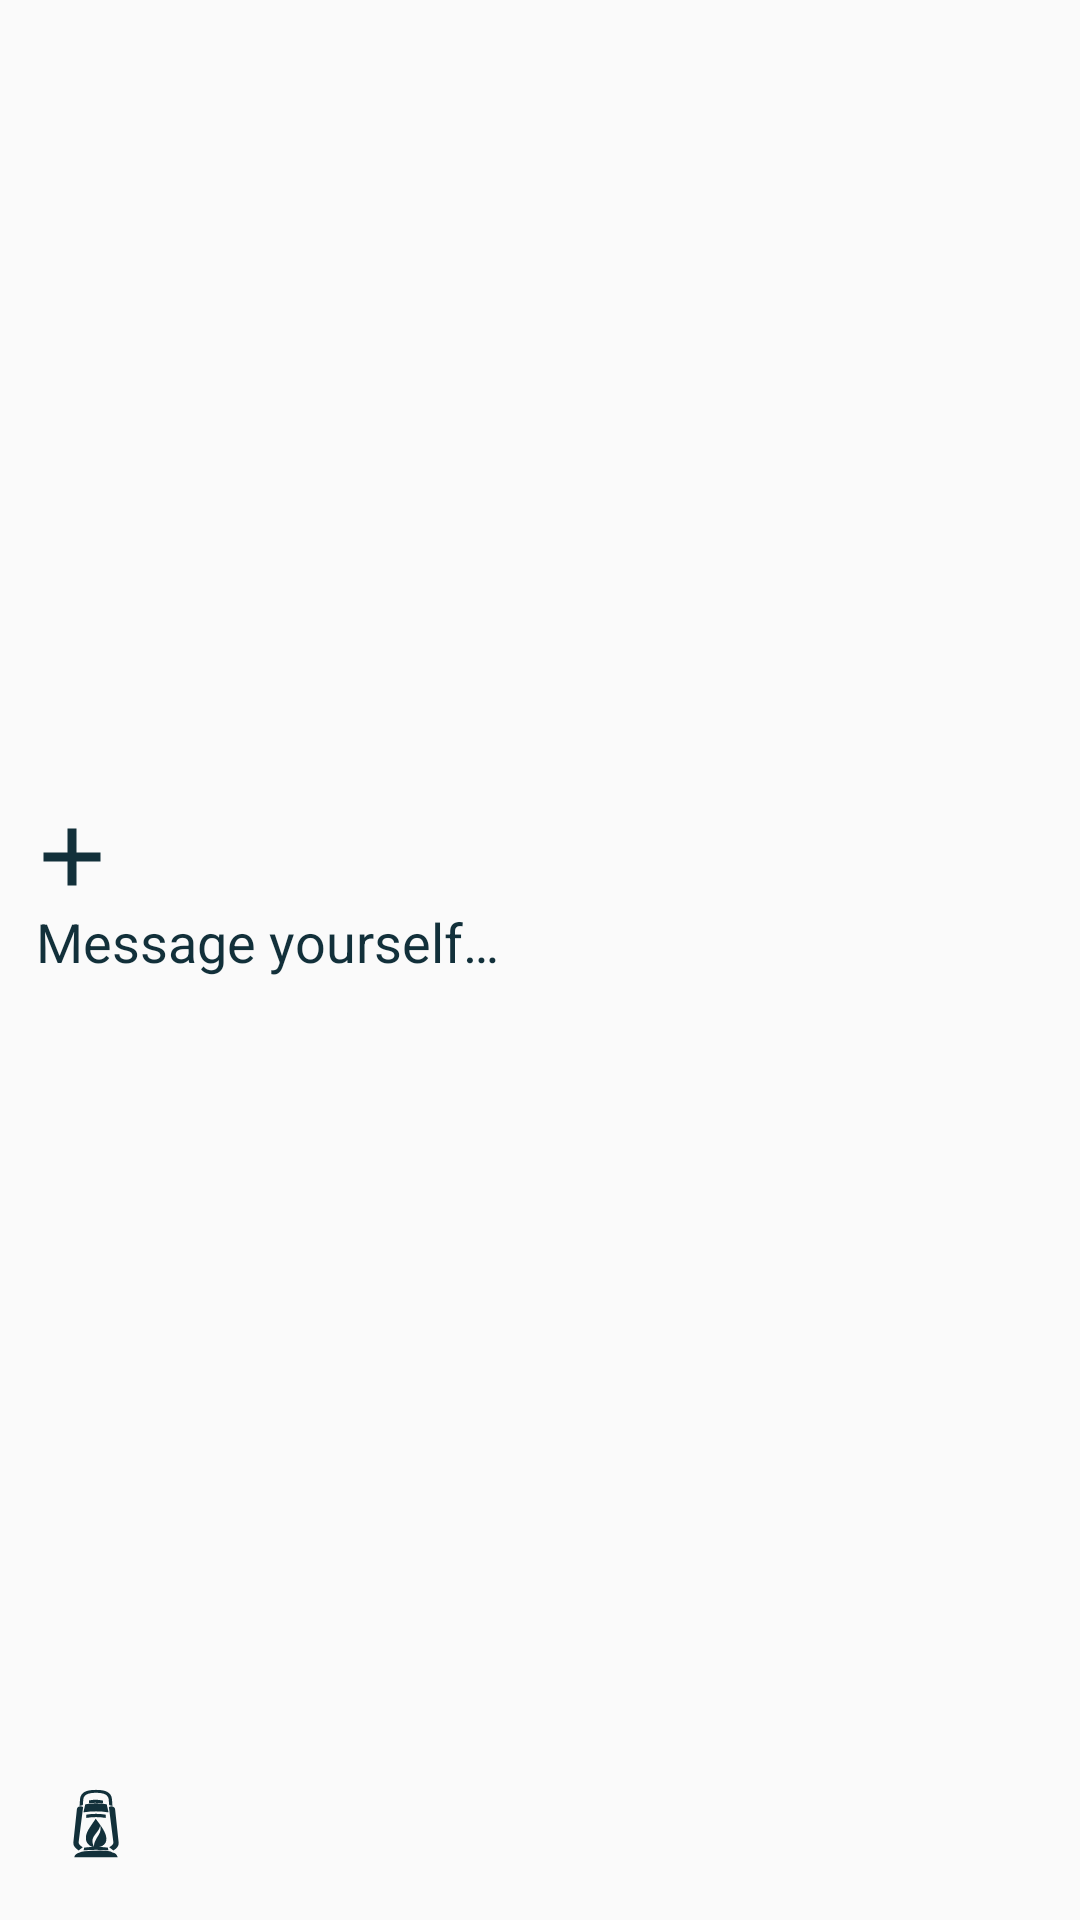

Reconstruct the res/layout file that produces this screen, plus the resources it refers to.
<!-- AndroidManifest.xml: application theme AppTheme -->
<!-- res/layout/capture_widget_card.xml -->
<?xml version="1.0" encoding="utf-8"?>
<FrameLayout xmlns:android="http://schemas.android.com/apk/res/android" android:layout_width="match_parent" android:layout_height="match_parent" android:padding="4dp">
 <LinearLayout android:id="@+id/widget_surface" android:layout_width="match_parent" android:layout_height="match_parent" android:orientation="vertical" android:background="@drawable/widget_background" android:padding="8dp">
  <LinearLayout android:id="@+id/widget_capture" android:layout_width="match_parent" android:layout_height="0dp" android:layout_weight="1" android:orientation="vertical" android:gravity="center_vertical" android:contentDescription="@string/capture_thought">
   <ImageView android:id="@+id/widget_capture_icon" android:layout_width="24dp" android:layout_height="24dp" android:src="@drawable/paper_plus" android:importantForAccessibility="no" android:contentDescription="@null"/>
   <TextView android:id="@+id/widget_label" android:layout_width="match_parent" android:layout_height="wrap_content" android:layout_marginTop="4dp" android:text="@string/thought_prompt" android:textColor="@color/widget_text" android:textSize="18sp" android:maxLines="2" android:ellipsize="end"/>
   <TextView android:id="@+id/widget_prompt" android:layout_width="0dp" android:layout_height="0dp" android:visibility="gone"/>
  </LinearLayout>
  <LinearLayout android:layout_width="match_parent" android:layout_height="40dp" android:orientation="horizontal" android:gravity="center_vertical">
   <LinearLayout android:id="@+id/widget_picker" android:layout_width="0dp" android:layout_weight="1" android:layout_height="match_parent" android:orientation="horizontal" android:gravity="center_vertical" android:visibility="gone">
    <ImageView android:id="@+id/widget_picker_type" android:layout_width="16dp" android:layout_height="16dp" android:src="@drawable/tag_checklist" android:visibility="gone" android:importantForAccessibility="no" android:contentDescription="@null"/>
    <TextView android:id="@+id/widget_picker_text" android:layout_width="0dp" android:layout_weight="1" android:layout_height="match_parent" android:gravity="center_vertical" android:text="@string/no_tag" android:textColor="@color/widget_text" android:textSize="13sp" android:maxLines="1" android:ellipsize="end"/>
    <ImageView android:id="@+id/widget_picker_arrow" android:layout_width="20dp" android:layout_height="20dp" android:padding="3dp" android:src="@drawable/paper_down" android:importantForAccessibility="no" android:contentDescription="@null"/>
   </LinearLayout>
   <ImageView android:id="@+id/widget_shared" android:layout_width="16dp" android:layout_height="16dp" android:src="@drawable/tag_shared" android:visibility="gone" android:importantForAccessibility="no" android:contentDescription="@null"/>
  <ImageButton android:id="@+id/widget_open_app" android:layout_width="40dp" android:layout_height="40dp" android:padding="10dp" android:background="@android:color/transparent" android:src="@drawable/widget_open_app" android:contentDescription="@string/open_app"/>
  </LinearLayout>
 </LinearLayout>
</FrameLayout>
<!-- resources referenced by this layout -->
<resources>
  <color name="widget_text">#12303A</color>
  <!-- drawable paper_down (drawable) -->
  <vector xmlns:android="http://schemas.android.com/apk/res/android" android:width="22dp" android:height="22dp" android:viewportWidth="96" android:viewportHeight="96">
  <path android:fillColor="@color/widget_text" android:pathData="m11 29 37 37 37-37-10-10-27 27-27-27z"/></vector>
  <!-- drawable paper_plus (drawable) -->
  <vector xmlns:android="http://schemas.android.com/apk/res/android" android:width="22dp" android:height="22dp" android:viewportWidth="96" android:viewportHeight="96">
  <path android:fillColor="@color/widget_text" android:pathData="M42,10h12v76h-12z"/>
  <path android:fillColor="@color/widget_text" android:pathData="M10,42h76v12h-76z"/></vector>
  <!-- drawable tag_checklist (drawable) -->
  <vector xmlns:android="http://schemas.android.com/apk/res/android" android:width="18dp" android:height="18dp" android:viewportWidth="24" android:viewportHeight="24">
      <path android:fillColor="@android:color/transparent" android:strokeColor="@color/widget_text" android:strokeWidth="1.8" android:strokeLineCap="round" android:strokeLineJoin="round" android:pathData="M3,4h5v5h-5z M3,15h5v5h-5z M12,6.5h9 M12,17.5h9" />
  </vector>
  <!-- drawable tag_shared (drawable) -->
  <vector xmlns:android="http://schemas.android.com/apk/res/android" android:width="18dp" android:height="18dp" android:viewportWidth="24" android:viewportHeight="24">
   <path android:fillColor="@color/widget_text" android:pathData="M9,3a4,4 0,1 0,0 8a4,4 0,0 0,0 -8M9,5a2,2 0,1 1,0 4a2,2 0,0 1,0 -4M17,3v2a2,2 0,0 1,0 4v2a4,4 0,0 0,0 -8M2,21v-3a6,6 0,0 1,6 -6h2a6,6 0,0 1,6 6v3h-2v-3a4,4 0,0 0,-4 -4H8a4,4 0,0 0,-4 4v3zM18,12v2a4,4 0,0 1,2 4v3h2v-3a6,6 0,0 0,-4 -6"/>
  </vector>
  <!-- drawable widget_background (drawable) -->
  <layer-list xmlns:android="http://schemas.android.com/apk/res/android">
   <item><shape><solid android:color="@color/widget_background"/></shape></item>
   <item><bitmap android:src="@drawable/paper_shading" android:tileMode="repeat"/></item>
  </layer-list>
  <string name="capture_thought">Message yourself</string>
  <string name="no_tag">No tag</string>
  <string name="open_app">Open Museamo</string>
  <string name="thought_prompt">Message yourself…</string>
  <style name="AppTheme" parent="Theme.AppCompat.DayNight.NoActionBar">
          
          <item name="colorPrimary">@color/colorPrimary</item>
          <item name="colorPrimaryDark">@color/colorPrimaryDark</item>
          <item name="colorAccent">@color/colorAccent</item>
      </style>
  <color name="widget_background">#E7D6AD</color>
  <!-- not gathered from this repository: default colours our renderer supplied (Android Studio template values) -->
  <color name="colorPrimary">#FF6200EE</color>
  <color name="colorPrimaryDark">#FF3700B3</color>
  <color name="colorAccent">#FF03DAC5</color>
</resources>
